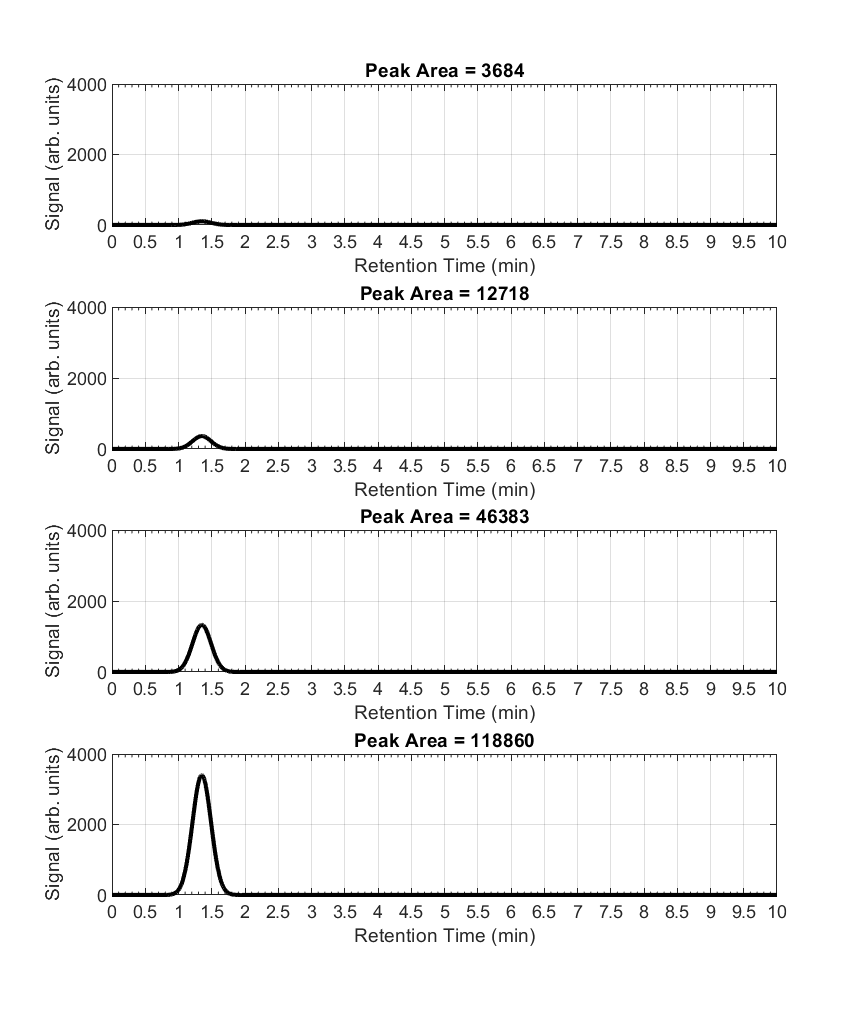

The table this chart was drawn from, first rows:
Retention Time (min), Signal (arb. units)
0, 1.44658084828256e-17
0.005, 2.0462681597137e-17
0.01, 2.89083627649931e-17
0.015, 4.07873565220364e-17
0.02, 5.7473644320146e-17
0.025, 8.0882213242404e-17
0.03, 1.13678525327599e-16
0.035, 1.59567686855683e-16
0.04, 2.23693096562649e-16
0.045, 3.13185269657363e-16
0.05, 4.37916376837074e-16
0.055, 6.1153618591406e-16
0.06, 8.52892405797704e-16
0.065, 1.18797540222495e-15
0.07, 1.65257722464015e-15
0.075, 2.29592232822545e-15
0.08, 3.18561827383792e-15
0.085, 4.41439702085638e-15
0.09, 6.10928182556146e-15
0.095, 8.4440353654955e-15
0.1, 1.1656040318383e-14
0.105, 1.60691591557572e-14
0.11, 2.2124648374302e-14
0.115, 3.04229074308267e-14
0.12, 4.17797819019411e-14
0.125, 5.73023898363113e-14
0.13, 7.84910999202861e-14
0.135, 1.07376491387921e-13
0.14, 1.46703041078292e-13
0.145, 2.0017513870711e-13
0.15, 2.72786122985864e-13
0.155, 3.71257744962174e-13
0.16, 5.04626304658921e-13
0.165, 6.8502332879842e-13
0.17, 9.2871391408958e-13
0.175, 1.25747585953892e-12
0.18, 1.70042888774766e-12
0.185, 2.29645746652479e-12
0.19, 3.09741538822926e-12
0.195, 4.17235844098999e-12
0.2, 5.61312720097124e-12
0.205, 7.54170031619051e-12
0.21, 1.01198662241989e-11
0.215, 1.35619264884772e-11
0.22, 1.81513576541243e-11
0.225, 2.4262634515955e-11
0.23, 3.23897735718211e-11
0.235, 4.31836136316471e-11
0.24, 5.75004395930322e-11
0.245, 7.64653114928808e-11
0.25, 1.01554430006844e-10
0.255, 1.34702109687783e-10
0.26, 1.78439515808171e-10
0.265, 2.3607434228015e-10
0.27, 3.11923183357064e-10
0.275, 4.11611627246238e-10
0.28, 5.42461259355089e-10
0.285, 7.13988037176361e-10
0.29, 9.38543176171025e-10
0.295, 1.2321361265751e-09
... 1,941 more rows
